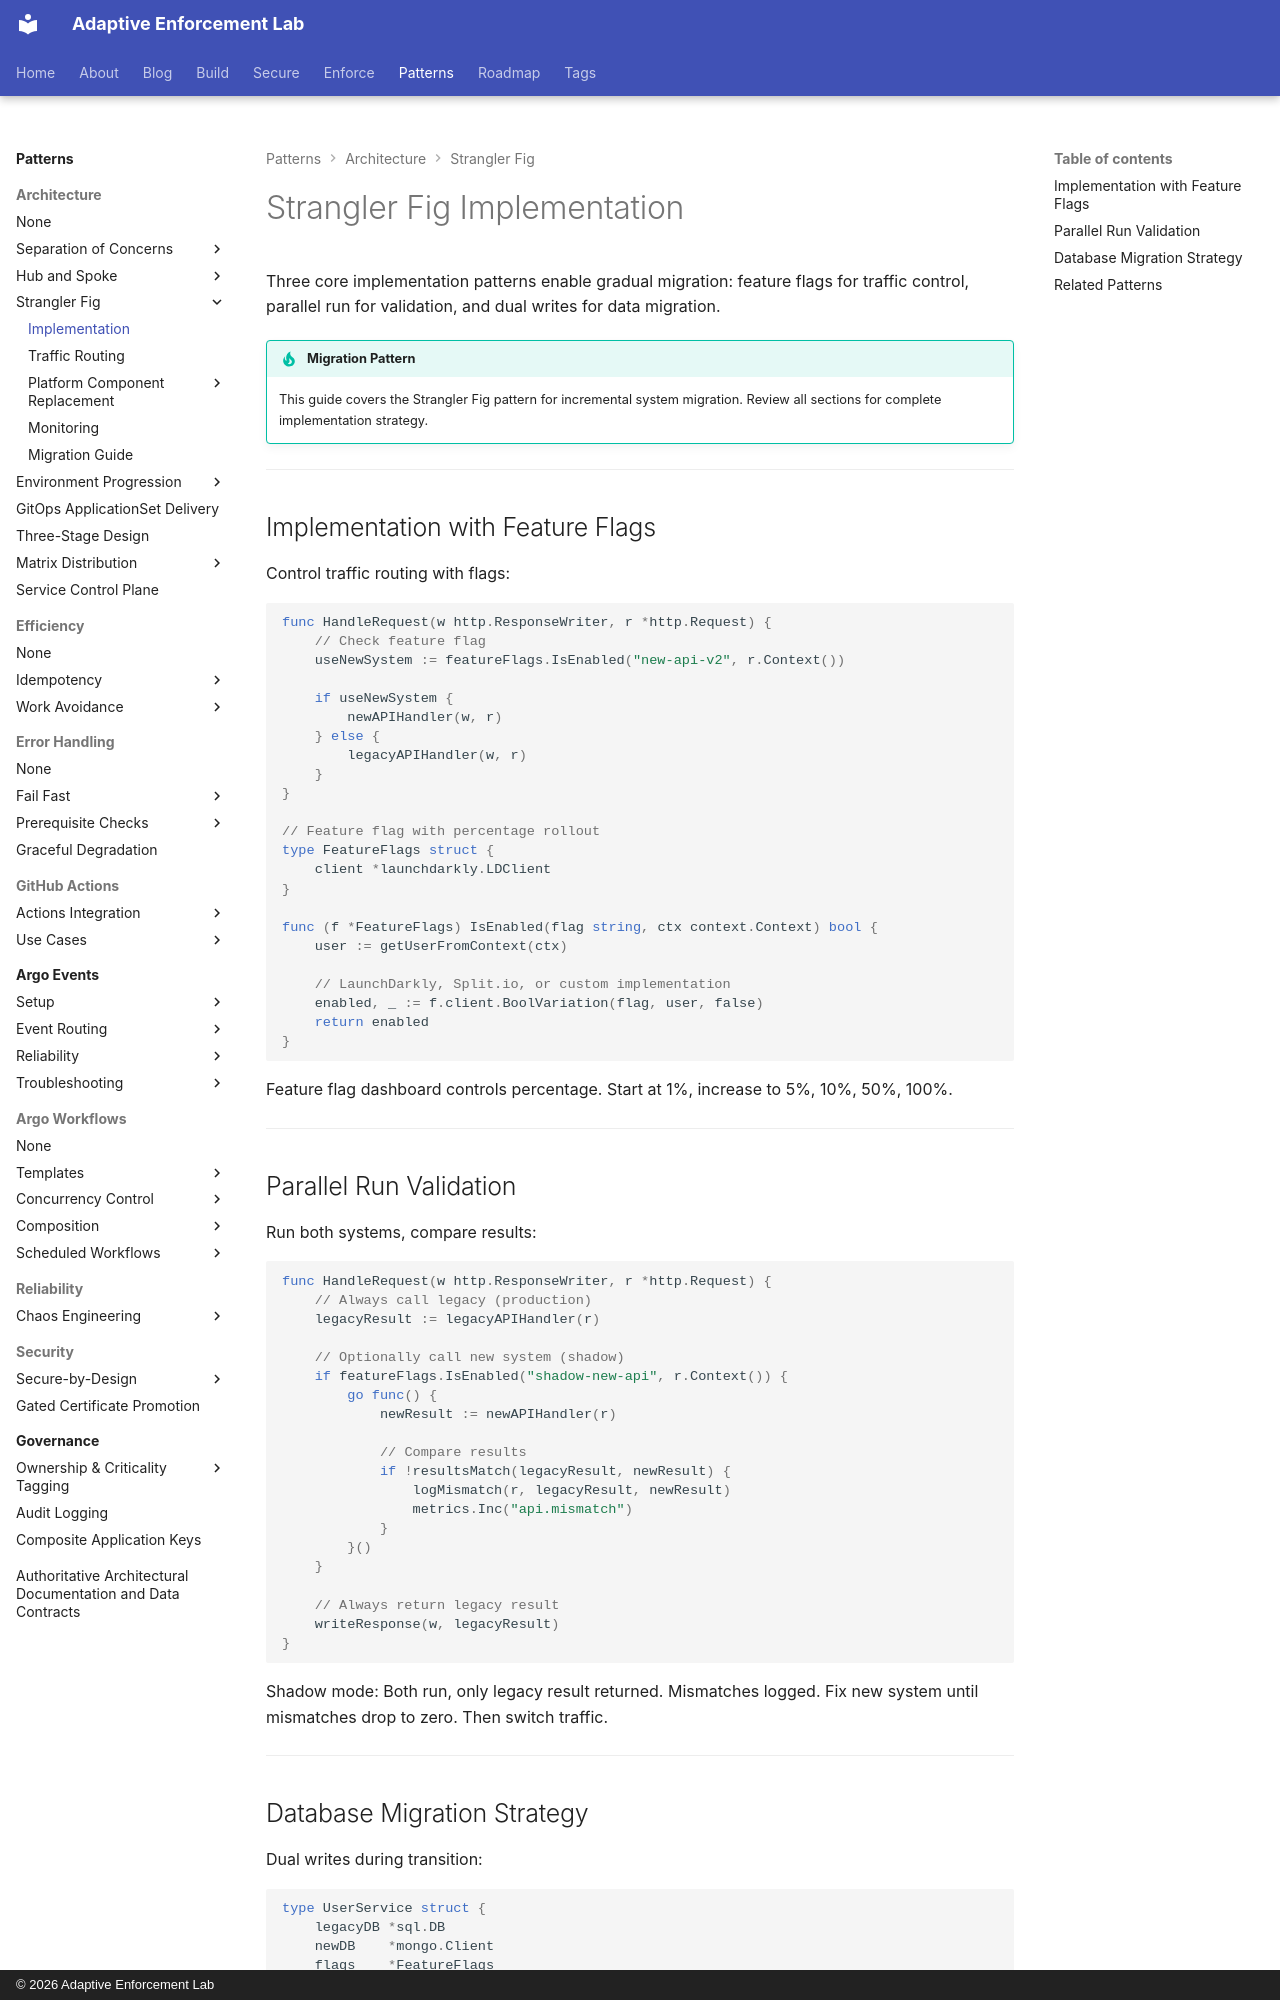

repository: adaptive-enforcement-lab/adaptive-enforcement-lab-com · page: patterns/architecture/strangler-fig/implementation/index.html · generator: mkdocs · copyright: © 2026 Adaptive Enforcement Lab

---
title: Strangler Fig Implementation
description: >-
  Feature flags for traffic control, parallel run validation, dual-write database migration, and shadow mode testing for incremental system replacement.
provenance: human
---

# Strangler Fig Implementation

Three core implementation patterns enable gradual migration: feature flags for traffic control, parallel run for validation, and dual writes for data migration.

!!! tip "Migration Pattern"
    This guide covers the Strangler Fig pattern for incremental system migration. Review all sections for complete implementation strategy.

---

## Implementation with Feature Flags

Control traffic routing with flags:

```go
func HandleRequest(w http.ResponseWriter, r *http.Request) {
    // Check feature flag
    useNewSystem := featureFlags.IsEnabled("new-api-v2", r.Context())

    if useNewSystem {
        newAPIHandler(w, r)
    } else {
        legacyAPIHandler(w, r)
    }
}

// Feature flag with percentage rollout
type FeatureFlags struct {
    client *launchdarkly.LDClient
}

func (f *FeatureFlags) IsEnabled(flag string, ctx context.Context) bool {
    user := getUserFromContext(ctx)

    // LaunchDarkly, Split.io, or custom implementation
    enabled, _ := f.client.BoolVariation(flag, user, false)
    return enabled
}
```

Feature flag dashboard controls percentage. Start at 1%, increase to 5%, 10%, 50%, 100%.

---

## Parallel Run Validation

Run both systems, compare results:

```go
func HandleRequest(w http.ResponseWriter, r *http.Request) {
    // Always call legacy (production)
    legacyResult := legacyAPIHandler(r)

    // Optionally call new system (shadow)
    if featureFlags.IsEnabled("shadow-new-api", r.Context()) {
        go func() {
            newResult := newAPIHandler(r)

            // Compare results
            if !resultsMatch(legacyResult, newResult) {
                logMismatch(r, legacyResult, newResult)
                metrics.Inc("api.mismatch")
            }
        }()
    }

    // Always return legacy result
    writeResponse(w, legacyResult)
}
```

Shadow mode: Both run, only legacy result returned. Mismatches logged. Fix new system until mismatches drop to zero. Then switch traffic.

---
